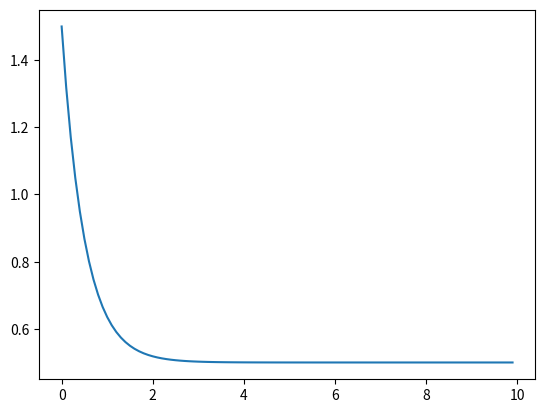

The matplotlib source for this figure:
def Q(t):
  R1=1;R2=1;Vx=1;C0=1;C1=1
  q1=(C0*R2*Vx)/(R1 + R2) + C1/math.exp(((R1 + R2)*t)/(C0*R1*R2))
  return q1

import math
import matplotlib.pyplot as plt
import numpy as np

y=100*[0]
x=100*[0]
for i in range(0,100):
  y[i]=Q(float(i)/10.)
  x[i]=float(i)/10.
plt.plot(x,y)
plt.show()